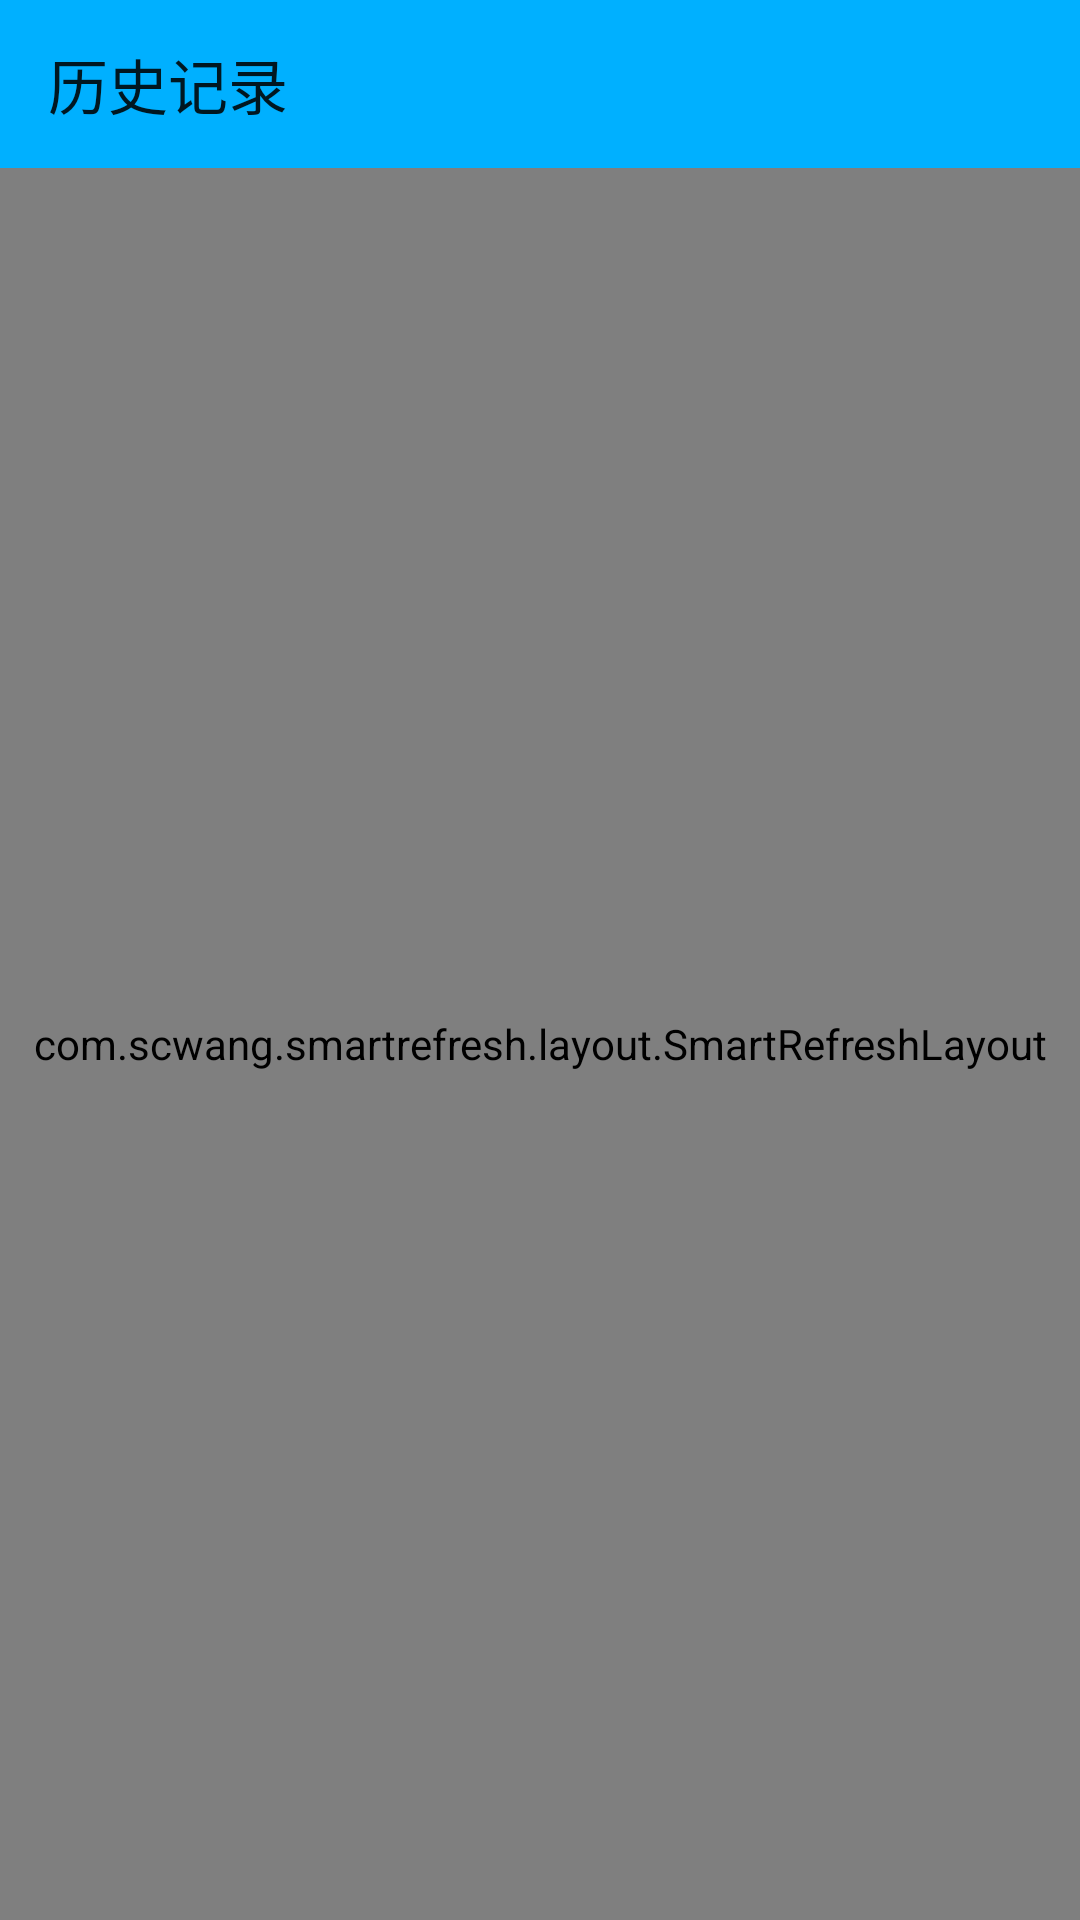

The Android layout XML behind this screen, and the referenced resources:
<!-- AndroidManifest.xml: application theme AppTheme -->
<!-- res/layout/activity_history.xml -->
<?xml version="1.0" encoding="utf-8"?>
<LinearLayout xmlns:android="http://schemas.android.com/apk/res/android"
    xmlns:app="http://schemas.android.com/apk/res-auto"
    android:orientation="vertical" android:layout_width="match_parent"
    android:layout_height="match_parent">

    <androidx.appcompat.widget.Toolbar
        android:id="@+id/historytoolbar2"
        android:layout_width="match_parent"
        android:layout_height="wrap_content"
        android:background="?attr/colorPrimary"
        android:minHeight="?attr/actionBarSize"
        android:theme="?attr/actionBarTheme"
        app:title="历史记录" />

    <com.scwang.smartrefresh.layout.SmartRefreshLayout
        android:id="@+id/historyrefresh"
        android:layout_width="match_parent"
        android:layout_height="match_parent"
        android:paddingLeft="8dp"
        android:paddingRight="8dp"
        android:background="@color/colorWhite"
        app:srlEnablePreviewInEditMode="true">

        <androidx.recyclerview.widget.RecyclerView
            android:id="@+id/historynewslist"
            android:layout_width="match_parent"
            android:layout_height="match_parent" />


        <com.scwang.smartrefresh.layout.footer.ClassicsFooter
            android:layout_width="match_parent"
            android:layout_height="wrap_content"
            app:srlAnimatingColor="@color/colorPrimary"
            />
    </com.scwang.smartrefresh.layout.SmartRefreshLayout>


</LinearLayout>
<!-- resources referenced by this layout -->
<resources>
  <color name="colorPrimary">#00B0FF</color>
  <style name="AppTheme" parent="Theme.AppCompat.Light.NoActionBar">
          
          <item name="colorPrimary">@color/colorPrimary</item>
          <item name="colorPrimaryDark">@color/colorPrimaryDark</item>
          <item name="colorAccent">@color/colorAccent</item>
      </style>
  <color name="colorPrimaryDark">#2979FF</color>
  <color name="colorAccent">#D81B60</color>
</resources>
